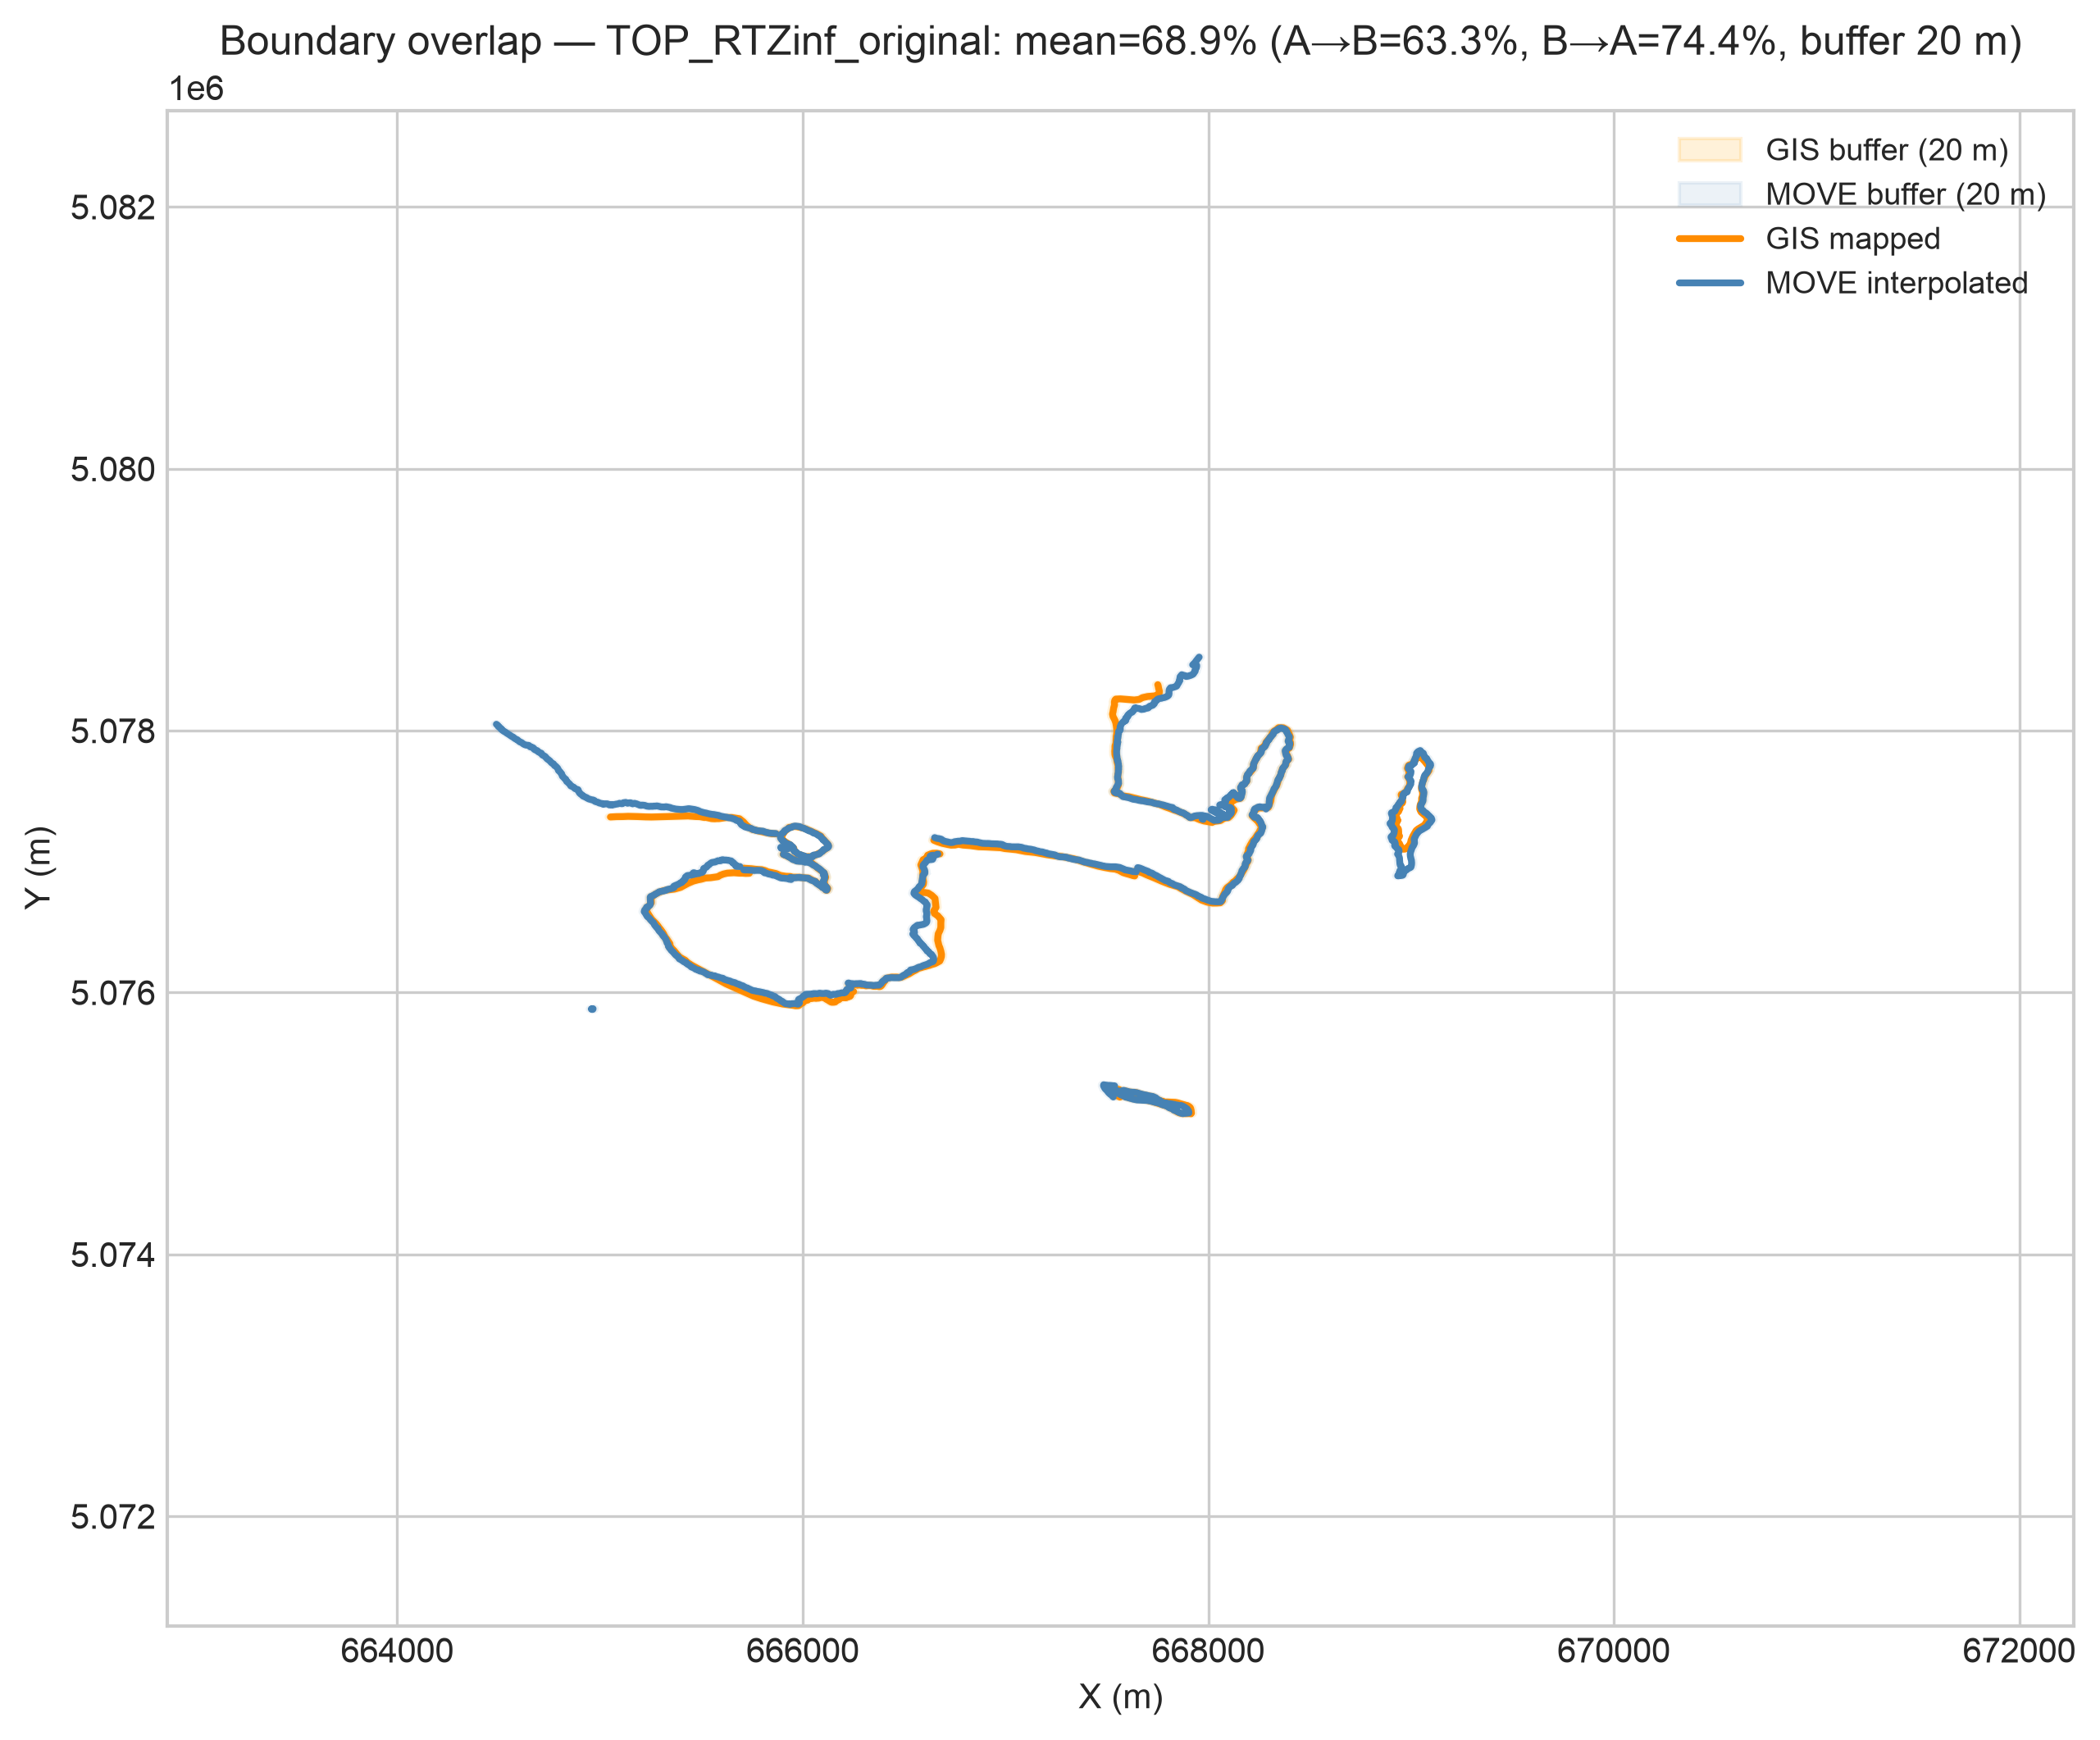

Values plotted in this chart, from the file beside it:
surface, move_length_m, gis_length_m, overlap_pct_A_to_B, overlap_pct_B_to_A, overlap_pct_mean, buffer_dist_m, n_move_segments_merged, n_gis_segments_merged
TOP_RTZinf_original, 16817, 14088, 63.34, 74.36, 68.85, 20.0, 1, 53
